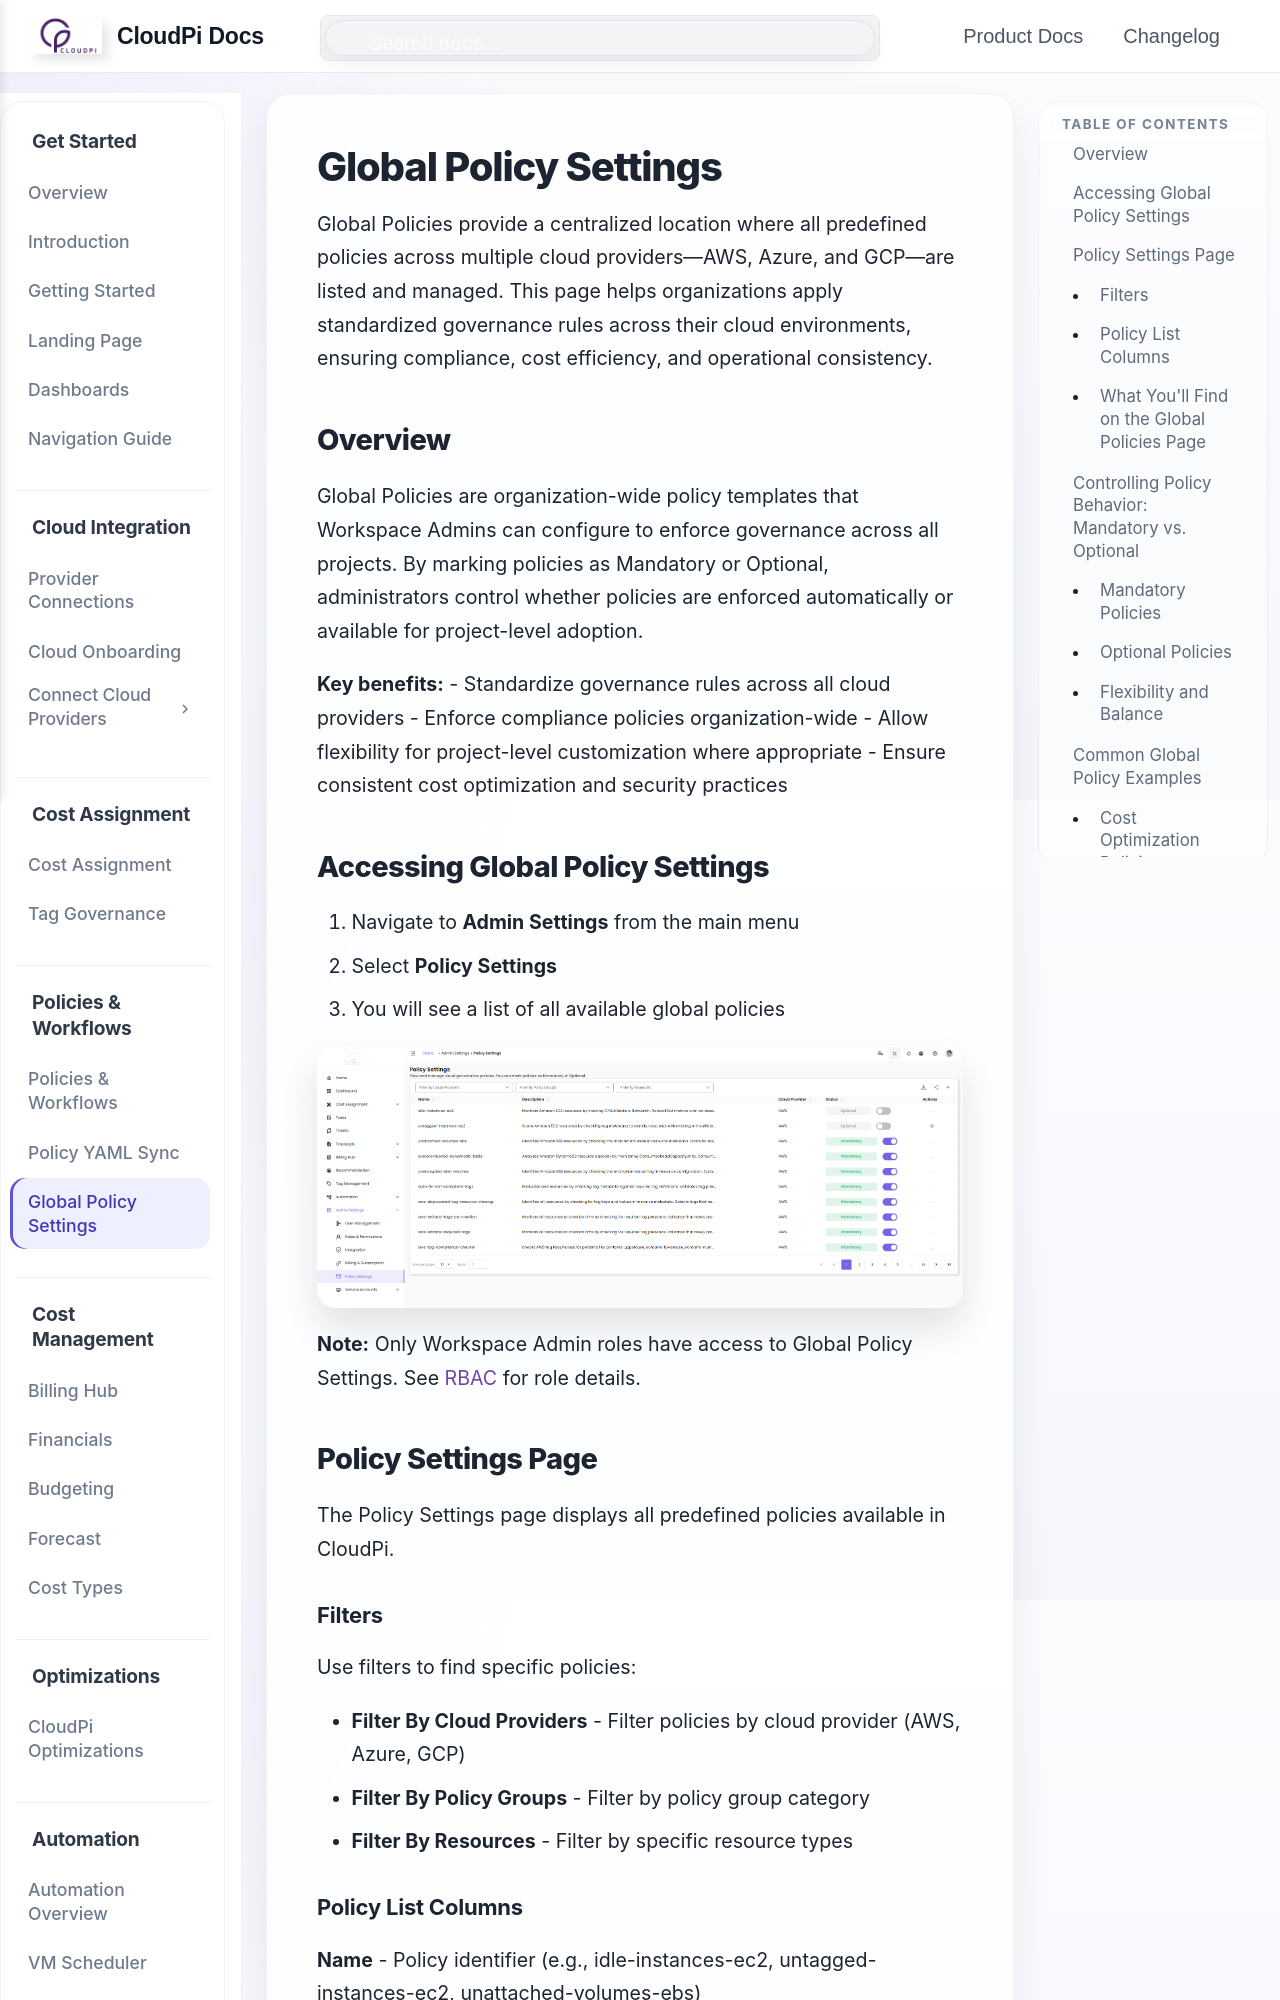

repository: PurpleDataInc-TX/mkdocs · page: GlobalPolicies/index.html · generator: mkdocs

# Global Policy Settings

Global Policies provide a centralized location where all predefined policies across multiple cloud providers—AWS, Azure, and GCP—are listed and managed. This page helps organizations apply standardized governance rules across their cloud environments, ensuring compliance, cost efficiency, and operational consistency.

## Overview

Global Policies are organization-wide policy templates that Workspace Admins can configure to enforce governance across all projects. By marking policies as Mandatory or Optional, administrators control whether policies are enforced automatically or available for project-level adoption.

**Key benefits:**
- Standardize governance rules across all cloud providers
- Enforce compliance policies organization-wide
- Allow flexibility for project-level customization where appropriate
- Ensure consistent cost optimization and security practices

## Accessing Global Policy Settings

1. Navigate to **Admin Settings** from the main menu
2. Select **Policy Settings**
3. You will see a list of all available global policies

![Policy Settings](images/policysettings.png)

**Note:** Only Workspace Admin roles have access to Global Policy Settings. See [RBAC](rbac.md) for role details.

## Policy Settings Page

The Policy Settings page displays all predefined policies available in CloudPi.

### Filters

Use filters to find specific policies:

- **Filter By Cloud Providers** - Filter policies by cloud provider (AWS, Azure, GCP)
- **Filter By Policy Groups** - Filter by policy group category
- **Filter By Resources** - Filter by specific resource types
